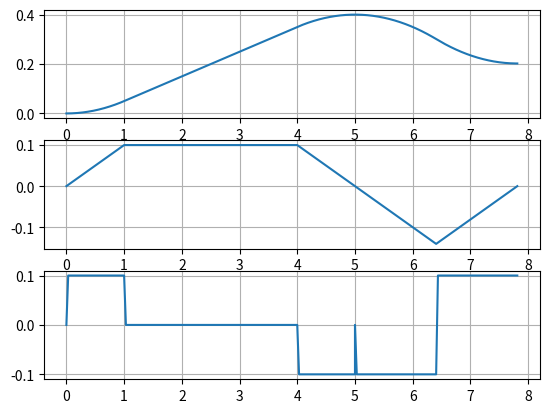

This chart was generated by the following Python code:
import numpy as np
import matplotlib.pyplot as plt



class TrajectoryGenerator():
    def __init__(self,pos_0,sample_time):
        self.pos_0 = pos_0
        self.sample_time = sample_time
        self.trajectory = {
            "time" : list(),
            "pos"  : list(),
            "vel"  : list(),
            "acc"  : list(),            
        }
        
    def step_position(self,pos_fin,stop_time):

        #Define the number of trajectory 
        number_trajectory = len(pos_fin)
        time_count = 0
        pos_vec = [self.pos_0]
        pos_vec += pos_fin 
        
        for i in range(number_trajectory):
            #Estrapolate the numebr of samples
            n_samples = round(stop_time[i]/self.sample_time)
            for j in range(n_samples):
                self.trajectory["time"].append(time_count*self.sample_time)
                self.trajectory["pos"].append(pos_vec[i])
                self.trajectory["vel"].append(0)
                self.trajectory["acc"].append(0)
                time_count += 1
        self.trajectory["time"].append(time_count*self.sample_time)
        self.trajectory["pos"].append(pos_vec[i+1])
        self.trajectory["vel"].append(0)
        self.trajectory["acc"].append(0)

        return self.trajectory
    
    
    
    def linear_position(self,pos_fin,vel,stop_time):

        #Define the number of trajectory 
        number_trajectory = len(pos_fin)
        time_count = 0
        pos_prec = self.pos_0
        time_prec = 0
        for i in range(number_trajectory):
            #Estrapolate the number of samples
            delta_pos = pos_fin[i] - pos_prec
            n_samples_trajectory = round(abs(delta_pos/vel[i])/self.sample_time ) 
            n_samples_wait = round(stop_time[i]/self.sample_time)
            vel_sign = np.sign(delta_pos)
            for k in range(n_samples_wait):
                self.trajectory["time"].append(time_count*self.sample_time)
                self.trajectory["vel"].append(0)
                self.trajectory["pos"].append(pos_prec)
                self.trajectory["acc"].append(0)
                time_count += 1
            time_prec = self.trajectory["time"][-1]
            
            for j in range(n_samples_trajectory):
                self.trajectory["time"].append(time_count*self.sample_time)
                self.trajectory["vel"].append(vel_sign*abs(vel[i]))
                self.trajectory["pos"].append(pos_prec + vel_sign*abs(vel[i])*(self.trajectory["time"][-1]-time_prec))
                self.trajectory["acc"].append(0)
                time_count += 1
                
            pos_prec = self.trajectory["pos"][-1]
        return self.trajectory


    def trapezoidal_velocity(self,pos_fin,vel,acc_max,stop_time):
        number_trajectory = len(pos_fin)
        # Initialize variables
        pos_prec = self.pos_0
        time_prec = 0
        vel_prec = 0
        time = self.sample_time
        t_1 = 0
        pos_1 = 0
        vel_1 = 0
        t_2 = 0
        pos_2 = 0
        vel_2 = 0
        for i in range(number_trajectory):
            self.trajectory["time"].append(time_prec)
            self.trajectory["vel"].append(0)
            self.trajectory["pos"].append(pos_prec)
            self.trajectory["acc"].append(0)
            acc = acc_max[i]
            delta_pos = pos_fin[i] - pos_prec
            vel_sign = np.sign(delta_pos)
            int_value = 0


            if abs(delta_pos) < abs(acc*(vel[i] / acc)**2):
                vel[i] =  vel_sign * np.sqrt(abs(acc*delta_pos))
                int_value = 1
            # Compute the acceleration interval
            t_acc1 = abs(vel[i] / acc)
            # Compute the space during the acceleration
            s_acc = acc * t_acc1**2
            # Compute the space and the time during the constant velocity 
            s_vel = delta_pos - vel_sign*s_acc


            t_vel = abs(s_vel/vel[i])
            # Compute the instant of the starting of deceleration
            t_acc2 = t_acc1 + t_vel    
            t_tot = t_acc1 + t_acc2  

            n_samples_wait = int(stop_time[i]/self.sample_time)

            n_sample_trajectory = int(t_tot/self.sample_time) 
            # Allocate samples to waiting time
            
            for _ in range(n_samples_wait):
                self.trajectory["time"].append(time)
                self.trajectory["vel"].append(0)
                self.trajectory["pos"].append(pos_prec)
                self.trajectory["acc"].append(0)
                time_prec = time
                time += self.sample_time

            # Build trajectory path
            for _ in range(n_sample_trajectory):
                if  time - time_prec <= t_acc1:
                    delta_time = time-time_prec
                    self.trajectory["acc"].append(vel_sign*acc )
                    self.trajectory["vel"].append(vel_prec + vel_sign*acc*delta_time)
                    self.trajectory["pos"].append(pos_prec + vel_prec*delta_time + vel_sign*1/2*acc*delta_time**2)
                    pos_1 = self.trajectory["pos"][-1]
                    vel_1 = self.trajectory["vel"][-1]
                    t_1 = time
                    t_2 = time
                    pos_2 = self.trajectory["pos"][-1]
                    vel_2 = self.trajectory["vel"][-1]
                elif time - time_prec <= t_acc2:
                    delta_time = time-t_1
                    self.trajectory["acc"].append(0)
                    self.trajectory["vel"].append(vel_1)
                    self.trajectory["pos"].append(pos_1 + vel_1*delta_time )
                    pos_2 = self.trajectory["pos"][-1]
                    vel_2 = self.trajectory["vel"][-1]
                    t_2 = time
                else:
                    
                    delta_time = time - t_2
                    self.trajectory["acc"].append(-vel_sign*acc)
                    self.trajectory["vel"].append(vel_2 - vel_sign*acc*delta_time )
                    self.trajectory["pos"].append(pos_2 + vel_2 * delta_time - vel_sign*1/2*acc*delta_time**2 )
                self.trajectory["time"].append(time)
                time += self.sample_time



            pos_prec = self.trajectory["pos"][-1]
            vel_prec = self.trajectory["vel"][-1]
            time_prec = self.trajectory["time"][-1]    
        return self.trajectory
        
    
    
    
   
    def sine_smoooth_velocity(self,pos_fin,vel,acc_max,stop_time):
        number_trajectory = len(pos_fin)
        # Initialize variables
        time_count = 0
        pos_prec = 0
        time_prec = 0
        vel_prec = 0
        time = 0
        t_1 = 0
        pos_1 = 0
        vel_1 = 0
        t_2 = 0
        pos_2 = 0
        vel_2 = 0


        for i in range(number_trajectory):
            acc = acc_max[i] / 2
            delta_pos = pos_fin[i] - pos_prec
            vel_sign = np.sign(delta_pos)
            if abs(delta_pos) < abs(acc*(vel[i] / acc)**2):
                vel[i] =  vel_sign * np.sqrt(abs(acc*delta_pos))
            #Estrapolate the number of samples

            # Compute the acceleration interval
            t_acc1 = abs(vel[i] / acc)
            # Compute the space during the acceleration
            s_acc = acc * t_acc1**2
            # Compute the space and the time during the constant velocity 
            s_vel = delta_pos - vel_sign*s_acc

            t_vel = abs(s_vel/vel[i])
            # Compute the instant of the starting of deceleration
            t_acc2 = t_acc1 + t_vel    
            t_tot = 2*t_acc1 + t_vel  
            n_samples_wait = round(stop_time[i]/self.sample_time)
            
            omega_acc = 2*np.pi/t_acc1

            # Allocate samples to waiting time
            for _ in range(n_samples_wait):
                self.trajectory["time"].append(time_count*self.sample_time)
                self.trajectory["vel"].append(0)
                self.trajectory["pos"].append(pos_prec)
                self.trajectory["acc"].append(0)
                time_count += 1
                time_prec = self.trajectory["time"][-1]
                time = time_prec
            # Build trajectory path
            while time - time_prec < t_tot:
                self.trajectory["time"].append(time_count*self.sample_time)
                if  self.trajectory["time"][-1] - time_prec <= t_acc1:
                    delta_time = self.trajectory["time"][-1]-time_prec
                    self.trajectory["acc"].append(vel_sign*acc - vel_sign*acc*np.cos(omega_acc*delta_time))
                    self.trajectory["vel"].append(vel_prec + vel_sign*acc*delta_time - vel_sign*acc/omega_acc*np.sin(omega_acc*delta_time))
                    self.trajectory["pos"].append(pos_prec + vel_prec*delta_time + vel_sign*1/2*acc*delta_time**2 + vel_sign*acc/omega_acc**2*(np.cos(omega_acc*delta_time)-1))
                    pos_1 = self.trajectory["pos"][-1]
                    vel_1 = self.trajectory["vel"][-1]
                    t_1 = self.trajectory["time"][-1]
                    t_2 = self.trajectory["time"][-1]
                    pos_2 = self.trajectory["pos"][-1]
                    vel_2 = self.trajectory["vel"][-1]
                elif  t_acc1 < self.trajectory["time"][-1] - time_prec <= t_acc2:
                    delta_time = self.trajectory["time"][-1]-t_1
                    self.trajectory["acc"].append(0)
                    self.trajectory["vel"].append(vel_1)
                    self.trajectory["pos"].append(pos_1 + vel_1*delta_time )
                    pos_2 = self.trajectory["pos"][-1]
                    vel_2 = self.trajectory["vel"][-1]
                    t_2 = self.trajectory["time"][-1]

                else:
                    delta_time = self.trajectory["time"][-1] - t_2
                    self.trajectory["acc"].append(-vel_sign*acc+vel_sign*acc*np.cos(omega_acc*delta_time))
                    self.trajectory["vel"].append(vel_2 - vel_sign*acc*delta_time + vel_sign*acc/omega_acc*np.sin(omega_acc*delta_time))
                    self.trajectory["pos"].append(pos_2 + vel_2 * delta_time - vel_sign*1/2*acc*delta_time**2 - vel_sign*acc/omega_acc**2*(np.cos(omega_acc*delta_time)-1))
                time_count += 1
                time = self.trajectory["time"][-1]

            pos_prec = self.trajectory["pos"][-1]
            vel_prec = self.trajectory["vel"][-1]
            time_prec = self.trajectory["time"][-1]    
        return self.trajectory
        
            
                
                
        
if __name__== "__main__":
    stop_time = [0,0]
    ref = [0.4,0.2]   
    vel = [0.1,2]
    acc = [0.1,0.1]
    generator = TrajectoryGenerator(0,1/32)  
    trajectory = generator.trapezoidal_velocity(ref,vel,acc,stop_time)
    
    plt.subplot(3,1,1)
    plt.plot(trajectory['time'],trajectory['pos'])   
    plt.grid()

    plt.subplot(3,1,2)
    plt.plot(trajectory['time'],trajectory['vel'])   
    plt.grid()
    plt.subplot(3,1,3)
    plt.plot(trajectory['time'],trajectory['acc'])   
    plt.grid()
    plt.show()